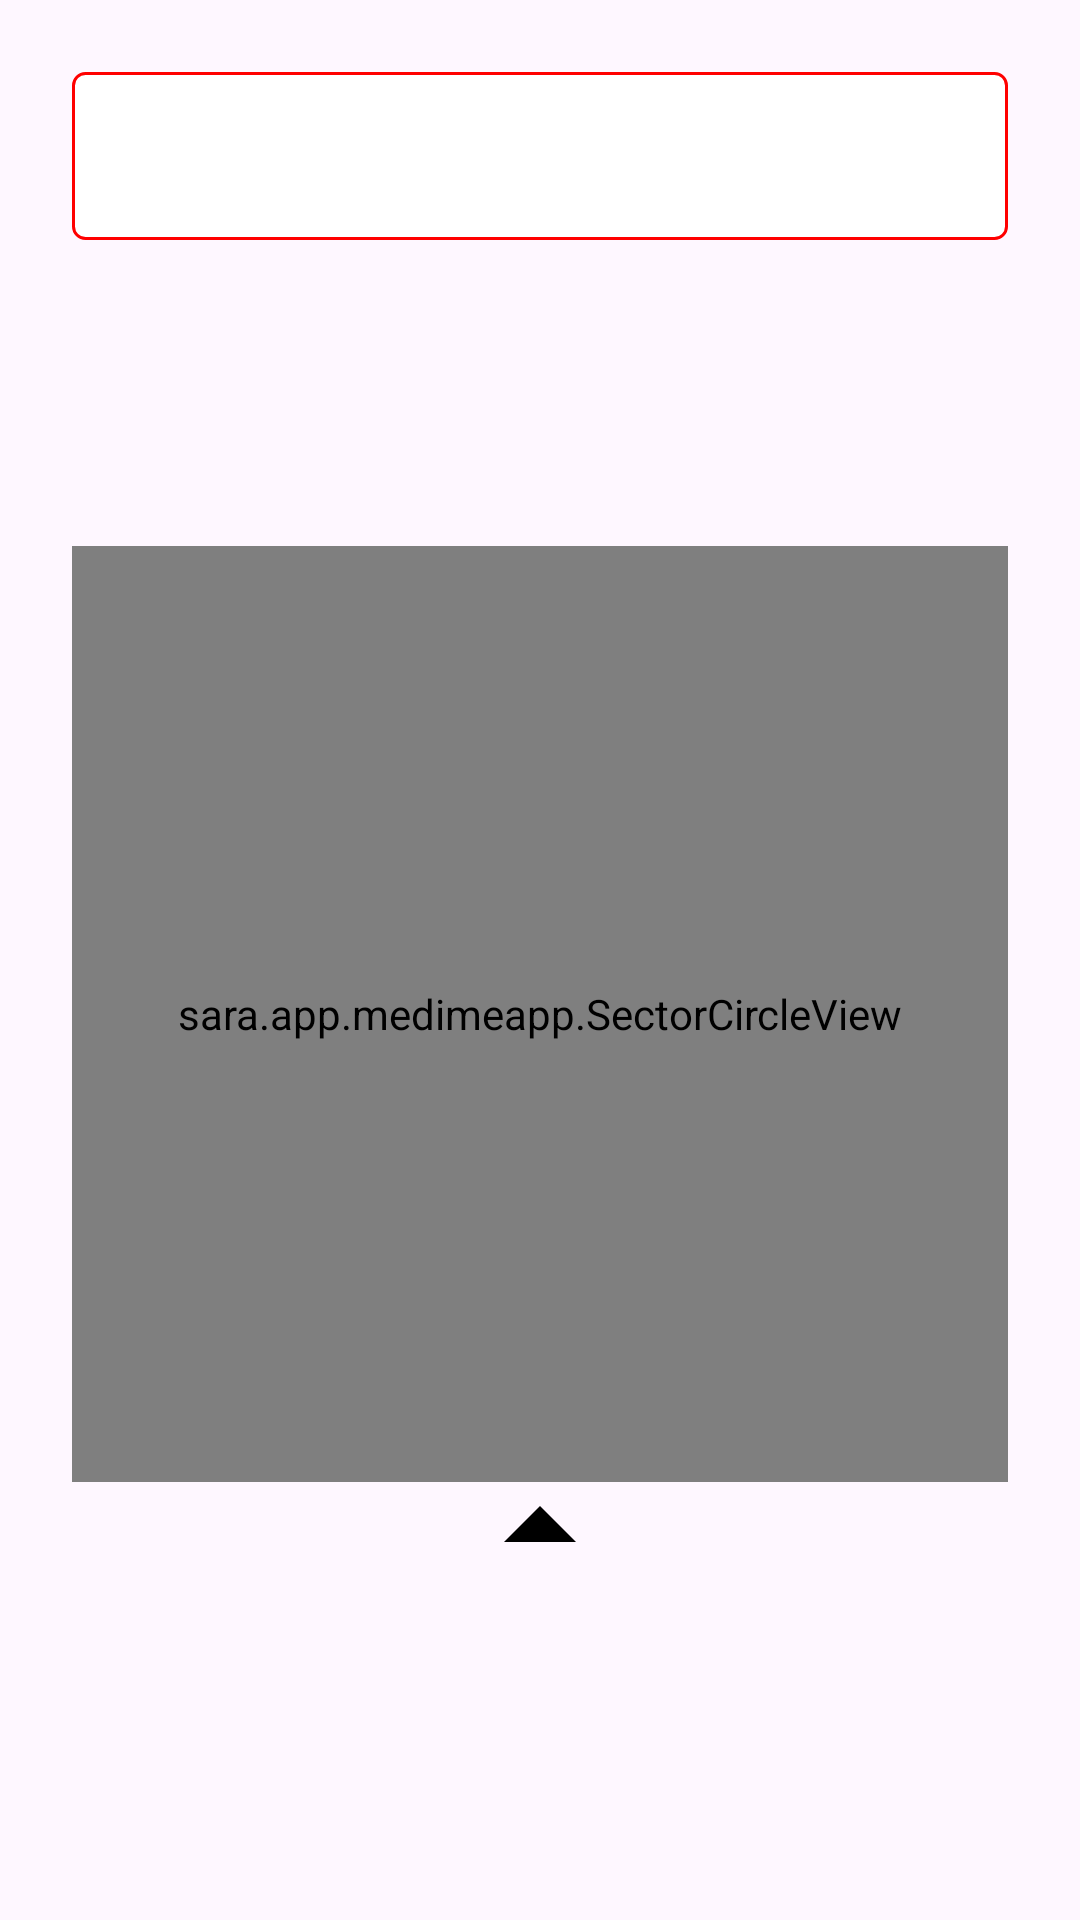

Layout XML and referenced resources for this Android screen:
<!-- AndroidManifest.xml: application theme Theme.MediMeApp -->
<!-- res/layout/fragment_second.xml -->
<?xml version="1.0" encoding="utf-8"?>
<androidx.constraintlayout.widget.ConstraintLayout xmlns:android="http://schemas.android.com/apk/res/android"
    xmlns:app="http://schemas.android.com/apk/res-auto"
    xmlns:tools="http://schemas.android.com/tools"
    android:layout_width="match_parent"
    android:layout_height="match_parent"
    android:padding="24dp"
    tools:context=".SecondFragment">

    <Spinner
        android:id="@+id/dropdown"
        android:layout_width="0dp"
        android:layout_height="56dp"
        android:minWidth="200dp"
        android:background="@drawable/dropdown_background"
        android:paddingStart="16dp"
        android:paddingEnd="16dp"
        app:layout_constraintEnd_toEndOf="parent"
        app:layout_constraintStart_toStartOf="parent"
        app:layout_constraintTop_toTopOf="parent"
        app:layout_constraintWidth_max="320dp" />

    <sara.app.medimeapp.SectorCircleView
        android:id="@+id/sector_circle"
        android:layout_width="0dp"
        android:layout_height="0dp"
        app:layout_constraintBottom_toTopOf="@id/triangle"
        app:layout_constraintDimensionRatio="1:1"
        app:layout_constraintEnd_toEndOf="parent"
        app:layout_constraintStart_toStartOf="parent"
        app:layout_constraintTop_toBottomOf="@id/dropdown"
        app:layout_constraintVertical_chainStyle="packed" />

    <ImageView
        android:id="@+id/triangle"
        android:layout_width="24dp"
        android:layout_height="12dp"
        android:layout_marginTop="8dp"
        android:contentDescription="@null"
        android:src="@drawable/ic_triangle_down"
        app:layout_constraintBottom_toBottomOf="parent"
        app:layout_constraintEnd_toEndOf="parent"
        app:layout_constraintStart_toStartOf="parent"
        app:layout_constraintTop_toBottomOf="@id/sector_circle" />
</androidx.constraintlayout.widget.ConstraintLayout>
<!-- resources referenced by this layout -->
<resources>
  <!-- drawable dropdown_background (drawable) -->
  <?xml version="1.0" encoding="utf-8"?>
  <shape xmlns:android="http://schemas.android.com/apk/res/android"
      android:shape="rectangle">
      <solid android:color="@android:color/white" />
      <stroke
          android:width="1dp"
          android:color="#FF0000" />
      <corners android:radius="4dp" />
  </shape>
  <!-- drawable ic_triangle_down (drawable) -->
  <?xml version="1.0" encoding="utf-8"?>
  <vector xmlns:android="http://schemas.android.com/apk/res/android"
      android:width="24dp"
      android:height="12dp"
      android:viewportWidth="24"
      android:viewportHeight="12">
      <path
          android:fillColor="#000000"
          android:pathData="M12,0 L0,12 L24,12 Z" />
  </vector>
  <style name="Theme.MediMeApp" parent="Base.Theme.MediMeApp" />
  <style name="Base.Theme.MediMeApp" parent="Theme.Material3.DayNight.NoActionBar">
          
          
      </style>
</resources>
